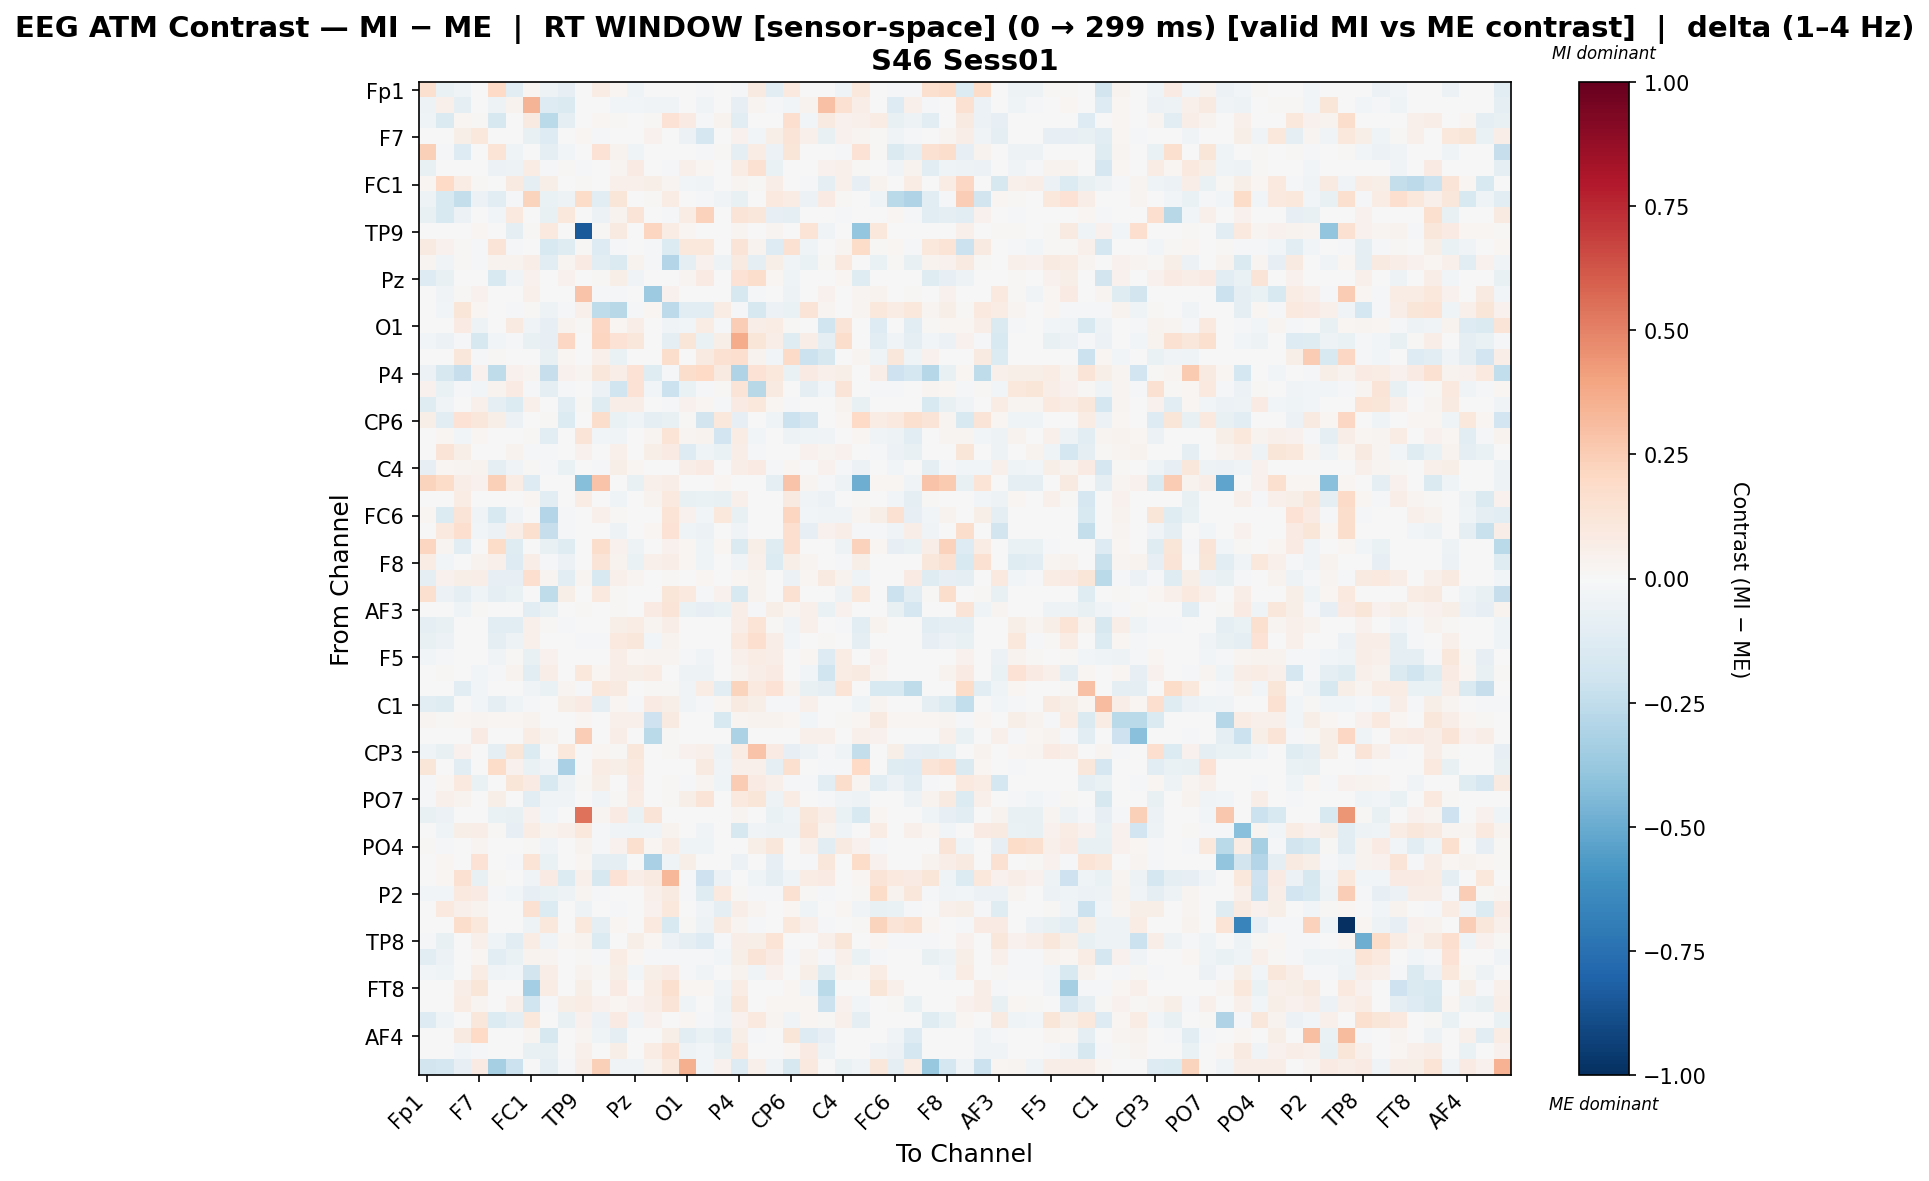

The data file committed next to this chart (first rows):
, Fp1, Fz, F3, F7, FT9, FC5, FC1, C3, T7, TP9, CP5, CP1, Pz, P3, P7, O1, Oz, O2, P4, P8, TP10, CP6, CP2
Fp1, 0.1637, -0.06515, -0.04344, 0.0, 0.1989, -0.1118, 0.01789, -0.04731, -0.07883, 0.0, 0.07709, 0.02318, -0.03916, 0.0, -0.004894, 0.0, -0.021, 0.0, -0.02062, 0.08678, -0.1156, 0.1011, 0.0
Fz, -0.05213, 0.04974, -0.08998, 0.0, -0.04695, 0.03839, 0.3417, -0.1295, -0.1465, 0.0, 0.007137, -0.02831, -0.02448, -0.0353, -0.03708, -0.006247, -0.03658, 0.0, -0.08183, 0.02942, -0.01901, -0.0235, 0.03553
F3, -0.04272, -0.1435, 0.0214, 0.008158, -0.1614, 0.003557, 0.09025, -0.2678, -0.09093, 0.0, 0.02074, 0.008447, 0.0, 0.01527, 0.1457, 0.08126, -0.01056, 0.03493, -0.1031, -0.003101, 0.0, 0.1666, -0.02486
F7, 0.0, 0.0, 0.06016, 0.1053, 0.0, 0.0, -0.07783, -0.1269, 0.0, 0.01661, -0.008105, -0.006078, 0.0, 0.04048, 0.005679, -0.06108, -0.1716, -0.007584, 0.04538, -0.02383, 0.05708, 0.1302, 0.04823
FT9, 0.2383, -0.01639, -0.1327, 0.0, 0.1397, -0.04609, 0.004073, -0.0887, -0.02475, 0.0, 0.1439, 0.03845, -0.04386, 0.002736, 0.003974, -0.007056, -0.02117, 0.008208, -0.08606, 0.07524, -0.06114, 0.1181, 0.0
FC5, -0.07411, 0.002093, -0.002801, 0.0, -0.05923, -0.05159, 0.07648, -0.008314, 0.008299, -0.0189, -0.000142, 0.02655, 0.08518, -0.006235, -0.01249, 0.05109, 0.0181, 0.0, 0.07188, 0.1503, -0.06824, 0.004146, 0.004395
FC1, 0.0164, 0.1998, 0.07305, 0.01379, -0.005573, 0.08841, -0.09188, 0.06227, 0.0, 0.01126, -0.002354, 0.05387, 0.04815, 0.05752, 0.02825, -0.03061, -0.03767, 0.0, 0.02585, 0.008652, 0.06456, 0.0, -0.00858
C3, -0.04972, -0.1492, -0.2395, -0.06167, -0.1144, -0.0116, 0.2218, -0.06424, -0.04731, 0.183, -0.1112, 0.1199, 0.0, 0.01168, 0.07674, -0.002633, -0.02186, -0.03701, -0.07436, -0.004655, 0.1006, 0.0747, -0.05751
T7, -0.07161, -0.1527, -0.0611, 0.0, -0.02652, 0.09948, 0.0, -0.07682, 0.1072, 0.0, -0.0589, 0.03131, 0.1257, 0.0, -0.0169, 0.07713, 0.2336, 0.002005, 0.128, 0.1139, -0.08258, -0.08962, -0.007364
TP9, 0.0, 0.0, 0.0, 0.01689, 0.0, -0.09975, 0.01369, 0.09662, 0.0, -0.8421, 0.01352, 0.08629, 0.0, 0.2166, 0.07761, 0.0182, 0.0, 0.0, 0.02816, 0.0, 0.0273, 0.0, 0.1356
CP5, 0.09081, 0.03924, 0.009355, -0.01313, 0.1308, -0.008806, 0.0, -0.15, -0.1198, 0.01228, -0.1298, -0.02211, 0.004184, -0.009123, -0.138, 0.1083, 0.1062, 0.00695, 0.128, 0.03592, -0.1263, 0.1561, -0.04123
CP1, 0.02552, -0.03493, 0.01108, -0.02314, 0.0314, 0.0357, 0.06668, -0.1069, 0.0294, 0.08319, -0.11, -0.1417, 0.03902, -0.01343, -0.2906, -0.09604, 0.04554, -0.04829, 0.09271, -0.09562, 0.06109, -0.03213, -0.06296
Pz, -0.1301, -0.07309, 0.0, 0.0, -0.1544, -0.03308, 0.04585, 0.0, 0.04317, 0.0, 0.0128, 0.06053, -0.03832, 0.0, -0.005177, 0.02979, 0.08524, 0.0, 0.1456, 0.1721, 0.01588, -0.04208, 0.0
P3, 0.0, -0.03871, 0.0131, 0.04029, 0.003022, -0.007742, 0.05393, -0.005544, 0.0, 0.2844, -0.01424, -0.02264, 0.0, -0.3629, 0.04073, -0.004645, 0.0, 0.003022, -0.1576, -0.0156, -0.003217, -0.05118, 0.004148
P7, -0.00463, -0.02824, 0.1217, 0.02116, -0.004414, -0.02029, 0.01239, -0.05303, -0.01091, 0.04974, -0.2535, -0.2805, -0.01452, 0.02277, -0.2582, -0.1029, -0.1095, 0.07539, -0.01436, -0.1593, -0.05904, -0.06503, 0.1287
O1, 0.0, -0.003632, 0.08453, -0.05434, -0.005998, 0.08822, -0.03176, -0.08388, 0.03893, 0.01388, 0.2042, 0.02225, 0.06518, -0.004705, -0.036, -0.0289, 0.07503, -0.02219, 0.2471, 0.06271, 0.07141, 0.0117, 0.004573
Oz, -0.0251, -0.06047, -0.007866, -0.1589, -0.0251, -0.0217, -0.07055, -0.08542, 0.2097, 0.0, 0.2178, 0.142, 0.1143, 0.0, -0.09168, 0.1203, -0.06948, 0.06086, 0.3682, 0.1223, 0.07026, -0.1246, 0.06648
O2, 0.0, 0.0, 0.1132, -0.00808, 0.01366, 0.0, 0.0, -0.07041, 0.01841, 0.0, 0.04846, -0.06496, 0.0, 0.005463, 0.1726, 0.007037, 0.08637, 0.1507, 0.1704, 0.03278, -0.02425, 0.1897, -0.2147
P4, -0.05685, -0.1613, -0.2332, 0.04454, -0.2537, 0.0433, 0.02605, -0.2313, 0.04254, 0.0296, 0.1111, 0.06615, 0.1476, -0.1225, -0.01335, 0.1785, 0.1977, 0.09194, -0.3028, 0.1458, 0.1018, -0.06256, 0.08309
P8, 0.04558, -0.06386, -0.01004, -0.02899, 0.03547, 0.08081, -0.01381, -0.09336, -0.0176, 0.0, -0.06089, -0.199, 0.1446, -0.03011, -0.215, -0.06416, -0.01818, 0.01439, 0.1268, -0.2786, 0.09107, 0.0, -0.09703
TP10, -0.1198, -0.03199, 0.0, 0.0544, -0.0884, -0.1358, 0.05028, -0.001673, -0.1108, 0.01472, -0.1174, 0.06627, 0.0655, 0.0, -0.01867, 0.04352, 0.01698, -0.02235, 0.08376, 0.1067, 0.02319, -0.02168, 0.0
CP6, 0.05519, -0.1103, 0.1408, 0.1139, 0.05842, -0.05987, 0.0, 0.009636, -0.1397, 0.0, 0.1771, -0.06815, -0.04356, -0.0975, -0.07666, 0.01071, -0.1811, 0.1081, -0.08275, 0.0, -0.04356, -0.2187, -0.1663
CP2, 0.0, 0.01811, -0.02638, 0.02026, 0.0, 0.005346, 0.01561, -0.1041, -0.004179, 0.127, -0.02596, -0.03645, 0.0, 0.02785, 0.1389, 0.02525, 0.03475, -0.1915, 0.07273, -0.0303, 0.0, -0.05263, -0.04196
Cz, 0.0, 0.1273, 0.05737, -0.006297, 0.0, 0.03406, -0.02187, -0.01578, 0.0, 0.04682, 0.0, 0.05045, 0.0, 0.05927, 0.08145, -0.1274, -0.04517, -0.06543, 0.06891, -0.01186, -0.001611, 0.0, 0.03971
C4, -0.08254, 0.01598, 0.02384, 0.03595, -0.0898, -0.03888, 0.01511, -0.01723, -0.06681, 0.0, -0.01224, 0.05832, 0.0183, 0.0, 0.003435, 0.06309, 0.08582, 0.0, 0.06509, 0.08289, -0.01903, 0.02144, 0.0
T8, 0.2192, 0.1829, 0.06256, 0.04445, 0.239, 0.07261, -0.1322, 0.0, 0.0, -0.4236, 0.2882, 0.0, -0.07601, 0.04775, 0.06256, 0.0, 0.0, 0.01811, 0.0, 0.0, -0.09049, 0.2887, 0.02634
FT10, 0.0, -0.002987, 0.07367, 0.0009431, 0.004019, 0.0, 0.01864, -0.116, 0.0, 0.07401, 0.006659, -0.0431, 0.0, 0.03274, 0.1006, -0.07269, -0.06601, -0.0726, 0.04935, -0.004979, 0.0, 0.08754, -0.03398
FC6, 0.01891, -0.1377, 0.1304, -0.03474, -0.1508, -0.0354, 0.0, -0.2913, -0.01498, 0.0, 0.05281, 0.01443, 0.0, 0.005772, 0.1342, 0.04341, -0.02585, 0.1081, -0.07761, -0.00341, 0.0, 0.2176, -0.02545
FC2, -0.006978, 0.09377, 0.1687, -0.02471, -0.06197, 0.06846, 0.1638, -0.2288, -0.01535, 0.0, -0.006492, -0.05008, 0.0, 0.02184, 0.1452, -0.04578, -0.05733, -0.007354, -0.03591, 0.0, 0.0, 0.1681, -0.08169
F4, 0.2181, 0.02689, -0.1065, 0.0, 0.1861, -0.1212, -0.005745, -0.07081, -0.1192, 0.0, 0.1777, 0.04327, -0.05436, 0.002586, 0.04456, 0.02129, -0.04309, 0.02327, -0.1441, 0.05817, -0.1221, 0.1678, 0.0
F8, 0.07443, -0.02661, -0.005762, 0.03632, 0.04776, -0.1299, 0.0702, -0.01934, -0.05932, 0.0, 0.1268, 0.03169, -0.06686, 0.04804, 0.06332, 0.01646, -0.04514, 0.0, -0.03307, 0.0501, -0.138, 0.05946, 0.03046
Fp2, -0.09662, 0.0461, 0.06044, 0.06764, -0.07932, -0.08108, 0.1666, 0.02954, -0.1097, 0.028, -0.1544, 0.05384, 0.02492, -0.000566, 0.007945, 0.0001282, 0.01648, -0.001303, 0.02106, 0.03779, 0.003406, -0.06201, 0.02005
AF7, 0.1583, -0.05881, -0.1003, -0.04281, -0.09598, -0.06712, 0.0, -0.2562, 0.0622, 0.0, 0.1015, 0.01156, 0.0, 0.00254, 0.1227, 0.09907, -0.009777, 0.04163, -0.1488, 0.03348, 0.0, 0.1496, 0.005861
AF3, 0.0, 0.0, -0.04113, 0.00953, 0.0, 0.0, -0.1086, -0.06893, 0.0, 0.01108, 0.0, 0.01005, 0.0, 0.08292, 0.1321, -0.06606, -0.07988, -0.06711, 0.06531, -0.01147, 0.05664, 0.0302, 0.0486
AFz, -0.09233, -0.07501, 0.0, 0.0, -0.1164, -0.1085, 0.04713, 0.01221, -0.01469, 0.007395, 0.001418, 0.05608, 0.07388, 0.02696, 0.06321, -0.007345, 0.0, 0.0, 0.0638, 0.1362, 0.01036, -0.03156, 0.05035
F1, -0.07599, -0.05943, 0.0, 0.0, -0.0916, -0.05064, 0.05034, 0.0, 0.0, -0.02036, -0.015, 0.09803, 0.1154, -0.02915, 0.03791, 0.0, 0.0, 0.0, 0.09748, 0.1708, 0.06536, -0.02655, 0.0
F5, -0.02469, -0.01818, 0.0, -0.002458, -0.03646, 0.008032, -0.07704, 0.04423, 0.0, -0.003186, 0.0001247, 0.06866, 0.01881, 0.0276, 0.02588, -0.02001, -0.03382, 0.0, 0.05078, 0.07316, 0.06807, 0.0, 0.01947
FT7, 0.002982, 0.01534, 0.0, -0.02885, -0.01829, 0.03243, -0.1135, 0.06348, 0.0, 0.1025, 0.01955, 0.06691, 0.05477, 0.07775, 0.007044, -0.04778, -0.05329, 0.0, 0.03582, 0.07019, 0.08016, 0.0, -0.02909
FC3, 0.0, 0.0, -0.107, -0.0279, 0.0, 0.0, -0.03221, -0.06833, 0.02834, -0.01708, 0.1026, 0.0874, 0.0, 0.01294, 0.008428, -0.03856, 0.07679, -0.1148, 0.223, 0.09499, 0.1435, 0.03428, -0.07785
C1, -0.1121, -0.1229, -0.004761, -0.02641, -0.09016, -0.0433, -0.01486, 0.0, 0.06166, 0.08099, -0.08668, 0.0225, -0.01485, 0.082, 0.05733, -0.03705, -0.01694, 0.01601, 0.09089, 0.0619, -0.02266, -0.02238, 0.05252
C5, 0.02871, 0.008739, 0.01623, 0.02497, 0.02122, 0.0183, 0.039, 0.0, 0.0, 0.02174, 0.0, 0.05266, 0.05118, -0.2072, 0.09249, 0.0, 0.0, -0.1498, 0.02746, 0.03246, 0.03246, 0.01623, -0.02835
TP7, 0.0, 0.0, 0.0, 0.08573, 0.0, 0.003187, 0.07467, 0.03792, 0.0, 0.2479, 0.0, 0.06272, 0.0, -0.273, 0.009992, 0.003125, -0.006149, 0.0, -0.3131, -0.006087, 0.0, 0.0, 0.05189
CP3, -0.04522, -0.07061, 0.0417, 0.0, -0.08715, 0.1239, -0.1391, 0.0, 0.1062, 0.0, 0.02081, 0.008456, 0.1131, 0.0, 0.0132, 0.04139, 0.04782, -0.05017, 0.07609, 0.2875, 0.08123, -0.07926, -0.05017
P1, 0.1215, 0.005072, -0.1121, 0.0, 0.1816, 0.04206, -0.06431, -0.03538, -0.3235, 0.0, 0.0713, 0.05864, 0.09486, 0.0, 0.006899, 0.007504, 0.09087, -0.03845, 0.0525, 0.04838, -0.08731, 0.1582, 0.0
P5, -0.01763, 0.02009, 0.09706, -0.06384, -0.001688, 0.1214, 0.08367, -0.1493, -0.05354, 0.009703, 0.06166, 0.007636, 0.07957, 0.0, 0.01192, -0.02318, 0.02692, -0.04315, 0.2518, 0.08305, 0.04919, -0.01834, -0.01362
PO7, -0.009245, 0.04978, 0.03424, -0.001862, 0.05505, -0.004317, -0.116, -0.03725, -0.03678, 0.0, -0.03128, 0.008876, 0.07505, 0.0, 0.00955, 0.06213, 0.1294, 0.0, 0.0951, 0.1226, -0.05109, 0.07725, 0.0
PO3, -0.07371, -0.0567, 0.0, 0.0, -0.06351, -0.07234, 0.04229, -0.02828, 0.0, 0.5396, 0.02652, 0.08026, -0.06351, 0.1276, 0.001374, 0.0, 0.0, 0.0, 0.0306, 0.0001244, -0.06351, -0.04596, 0.1114
POz, 0.003913, -0.03956, 0.05909, 0.07012, 0.01055, -0.08575, 0.07627, 0.03788, 0.05165, 0.1036, -0.01376, -0.03493, -0.04109, -0.03813, 0.034, 0.007406, -0.03801, 0.0, -0.1629, -0.03444, -0.0478, -0.05179, 0.1287
PO4, 0.01323, -0.01571, 0.0, 0.02623, -0.002617, 0.004729, 0.01271, -0.03353, 0.0, 0.03491, -0.02342, 0.04268, 0.163, 0.01839, 0.07405, -0.04537, -0.04537, 0.0, 0.0, 0.05604, 0.1159, 0.0, 0.05083
PO8, 0.0, 0.01589, 0.0, 0.1415, 0.0, -0.02261, 0.1372, -0.06893, 0.0, 0.01911, -0.09325, -0.09397, 0.0, -0.323, -0.04163, 0.06081, 0.0, 0.0, -0.05812, 0.0, -0.08454, 0.0, -0.01251
P6, 0.0, 0.01912, 0.1561, -0.0716, 0.01013, 0.0, -0.03523, 0.08547, -0.1331, 0.05119, -0.1607, 0.1434, 0.06892, 0.08715, 0.332, -0.008572, -0.2103, -0.05893, 0.0, -0.04467, -0.09413, -0.04025, 0.07605
P2, -0.0276, -0.0276, 0.09707, 0.08375, -0.02183, -0.0276, -0.08438, -0.0698, -0.04768, 0.02889, -0.01374, 0.0, 0.0, 0.04702, 0.09222, -0.008957, -0.1235, 0.1011, 0.01396, -0.02119, -0.02258, 0.1498, 0.0149
CPz, 0.0, 0.1015, 0.05112, 0.03229, 0.0, 0.007126, 0.1561, -0.1343, 0.0, -0.05445, 0.0, -0.008603, 0.0, 0.04068, 0.1087, -0.0007404, -0.03195, -0.09774, 0.06771, 0.02619, 0.0, 0.02316, -0.04374
CP4, 0.0, 0.0, 0.1775, 0.1075, 0.005488, 0.0, -0.05384, 0.1078, 0.0, 0.1065, -0.0883, 0.01862, 0.0, 0.096, -0.1502, 0.01219, -0.05061, 0.09363, 0.03114, -0.008331, 0.0, 0.1038, 0.05331
TP8, -0.02, -0.07703, -0.005839, 0.05168, -0.04185, -0.1122, 0.07097, -0.03627, 0.0178, 0.03644, -0.1338, -0.005154, 0.06012, 0.02163, -0.0598, -0.08843, -0.1289, -0.01024, 0.06251, 0.05942, 0.1351, 0.0, -0.001787
C2, -0.1035, -0.05684, 0.0, 0.02097, -0.1156, -0.06512, 0.03127, 0.0244, 0.0, 0.008888, -0.01182, 0.07433, 0.02292, -0.01731, -0.009994, -0.00978, -0.01862, -0.02799, 0.06038, 0.1319, 0.0805, -0.01968, 0.03215
FC4, -0.0248, -0.0426, 0.0, 0.07182, -0.03333, -0.0298, -0.1862, 0.06695, 0.0, 0.03868, 0.009023, 0.05654, -0.0248, 0.06186, 0.08431, -0.009141, -0.03198, 0.0, 0.03227, -0.03611, 0.04685, 0.0, 0.05669
FT8, 0.0, 0.0, 0.06565, 0.1216, 0.0, 0.00241, -0.337, 0.0763, 0.0, 0.06079, 0.0, 0.07974, 0.0, 0.07539, 0.1637, 0.02275, 0.01724, -0.03182, 0.07798, -0.003558, 0.0, 0.0194, -0.0314
F6, 0.0, 0.0, 0.07061, 0.02405, 0.0, 0.05203, -0.1967, -0.02039, 0.05638, 0.07807, 0.04425, 0.02082, 0.04211, 0.0673, 0.1272, -0.04098, 7.076263652030834e-05, -0.04813, 0.111, 0.007236, 0.01964, 0.01732, 0.01636
AF8, -0.1278, -0.03906, 0.0, 0.1163, -0.1344, -0.09123, 0.1053, -0.007073, -0.07086, 0.04208, -0.05878, 0.07873, -0.03567, 0.04628, 0.006146, 0.01599, -0.01961, -0.03447, 0.04233, 0.1013, 0.02793, -0.03672, 0.01997
... 3 more rows
